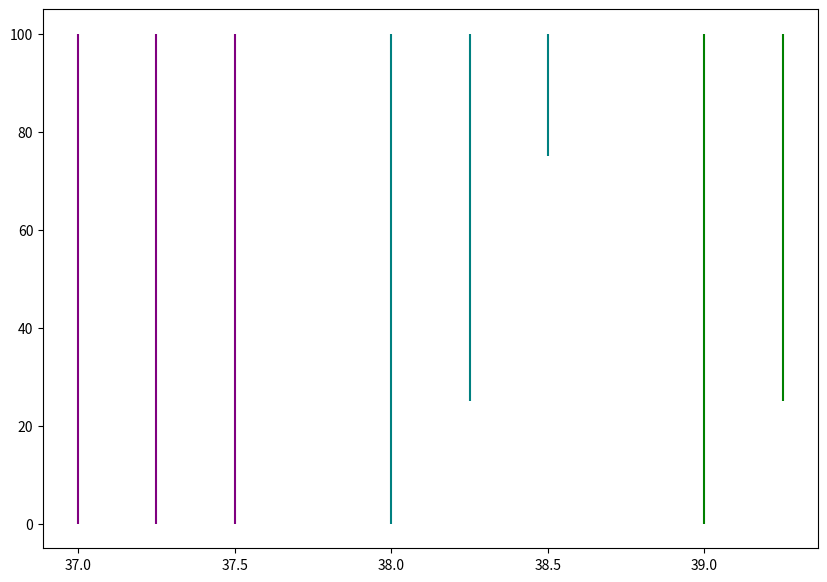

This chart was generated by the following Python code: (Note: this script raises an exception after producing the figure.)
# importing necessary libraries
import matplotlib.pyplot as plt
import numpy as np

# defining an array
xs = [1, 100]

# defining plot size
plt.figure(figsize = (10, 7))

# multiple lines all full height
plt.vlines(x = [37, 37.25, 37.5], ymin = 0, ymax = max(xs),
		colors = 'purple',
		label = 'vline_multiple - full height')

# multiple lines with varying ymin and ymax
plt.vlines(x = [38, 38.25, 38.5], ymin = [0, 25, 75], ymax = max(xs),
		colors = 'teal',
		label = 'vline_multiple - partial height')

# single vline with full ymin and ymax
plt.vlines(x = 39, ymin = 0, ymax = max(xs), colors = 'green',
		label = 'vline_single - full height')

# single vline with specific ymin and ymax
plt.vlines(x = 39.25, ymin = 25, ymax = max(xs), colors = 'green',
		label = 'vline_single - partial height')

# place legend outside
plt.legend(bbox_to_anchor = (1.0, 1), loc = 'up')
plt.show()
